Image classification data set "Caribbean-and-Hawaii-Marine-Life-1" (rjohnson279/Caribbean-and-Hawaiian-Marine-Reef-Life-Image-Classification on GitHub). Class labels (5): cuttlefish, eagle ray, green sea turtle, reef triggerfish, stingray.

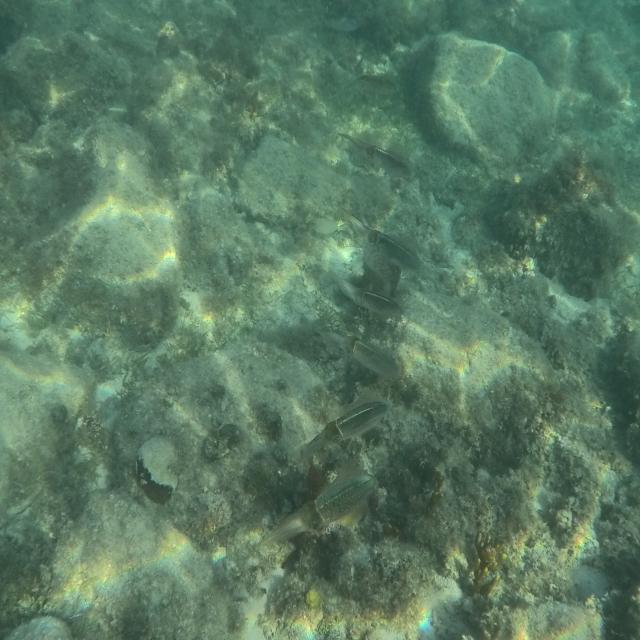
Label: cuttlefish

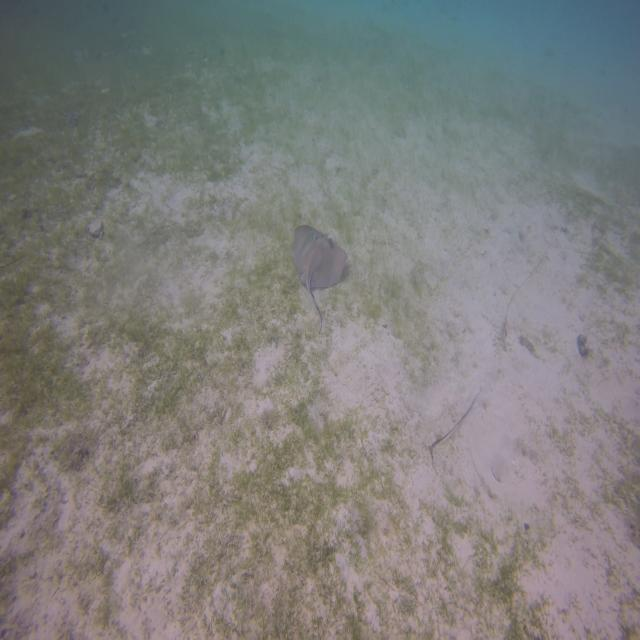
Label: stingray

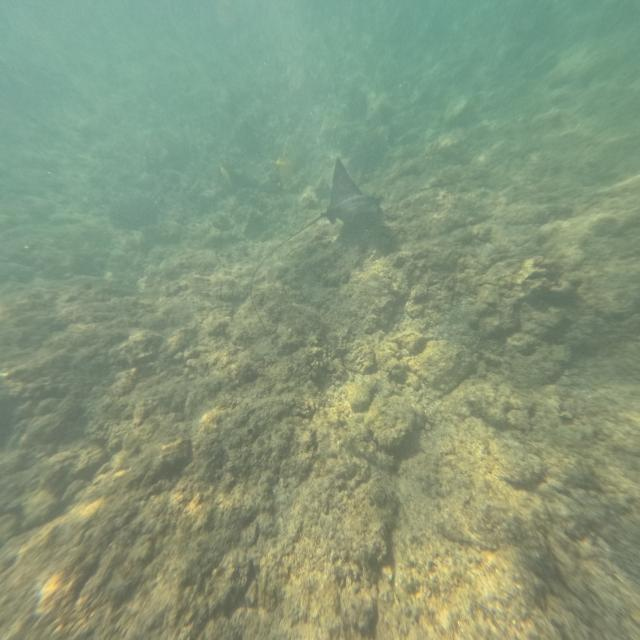
Label: eagle ray

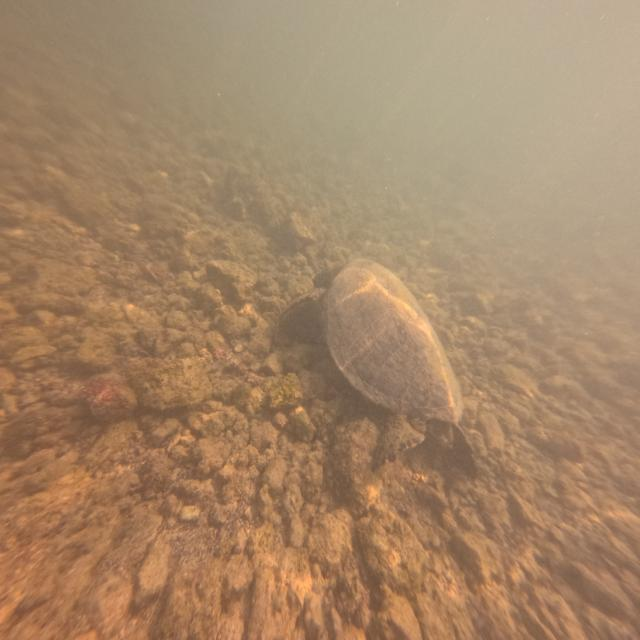
Label: green sea turtle

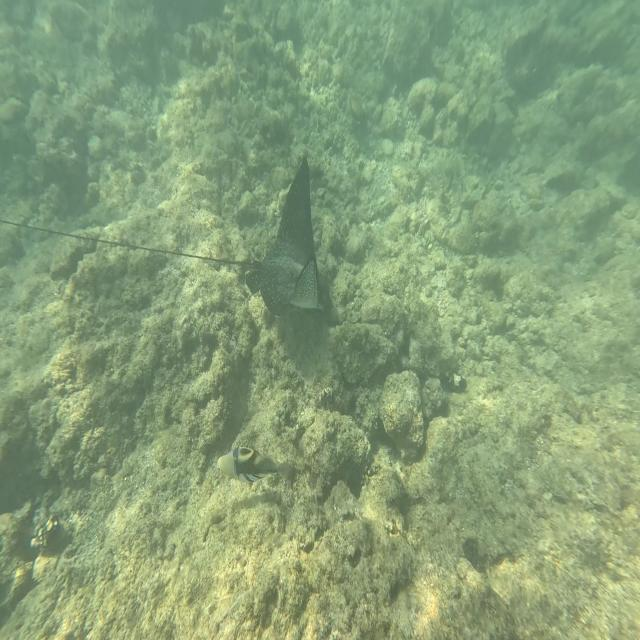
Label: eagle ray

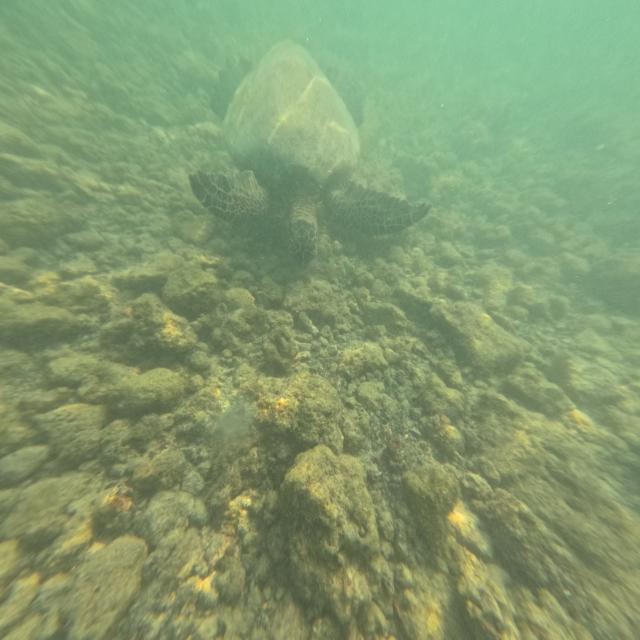
Label: green sea turtle
